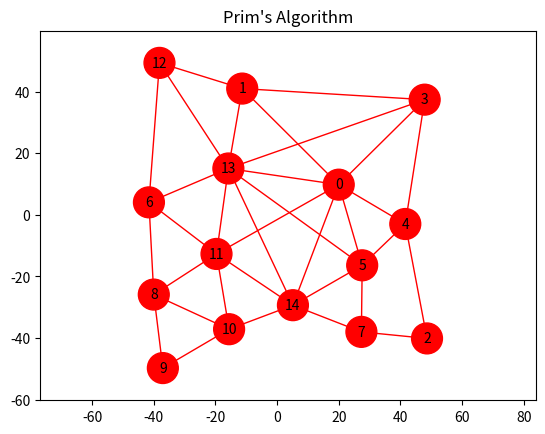

Generate this figure with matplotlib:
import numpy as np
import matplotlib.pyplot as plt
fig, ax = plt.subplots()
ax.set_aspect('equal', adjustable='datalim')
plt.title("Prim's Algorithm")
plt.plot([19.9987,47.8877],[9.7727,37.3609], "ro-", zorder=0, linewidth=1)
plt.plot([19.9987,-15.8174],[9.7727,15.0251], "ro-", zorder=0, linewidth=1)
plt.plot([19.9987,-11.3191],[9.7727,40.9593], "ro-", zorder=0, linewidth=1)
plt.plot([19.9987,41.5958],[9.7727,-2.98699], "ro-", zorder=0, linewidth=1)
plt.plot([19.9987,5.1324],[9.7727,-29.3398], "ro-", zorder=0, linewidth=1)
plt.plot([19.9987,27.6091],[9.7727,-16.3984], "ro-", zorder=0, linewidth=1)
plt.plot([19.9987,-19.6677],[9.7727,-12.703], "ro-", zorder=0, linewidth=1)
plt.plot([-11.3191,-38.1765],[40.9593,49.2957], "ro-", zorder=0, linewidth=1)
plt.plot([-11.3191,47.8877],[40.9593,37.3609], "ro-", zorder=0, linewidth=1)
plt.plot([-11.3191,-15.8174],[40.9593,15.0251], "ro-", zorder=0, linewidth=1)
plt.plot([48.647,27.353],[-40.1251,-37.9995], "ro-", zorder=0, linewidth=1)
plt.plot([48.647,41.5958],[-40.1251,-2.98699], "ro-", zorder=0, linewidth=1)
plt.plot([47.8877,-15.8174],[37.3609,15.0251], "ro-", zorder=0, linewidth=1)
plt.plot([47.8877,41.5958],[37.3609,-2.98699], "ro-", zorder=0, linewidth=1)
plt.plot([41.5958,27.6091],[-2.98699,-16.3984], "ro-", zorder=0, linewidth=1)
plt.plot([27.6091,5.1324],[-16.3984,-29.3398], "ro-", zorder=0, linewidth=1)
plt.plot([27.6091,-15.8174],[-16.3984,15.0251], "ro-", zorder=0, linewidth=1)
plt.plot([27.6091,27.353],[-16.3984,-37.9995], "ro-", zorder=0, linewidth=1)
plt.plot([-41.5978,-19.6677],[4.03539,-12.703], "ro-", zorder=0, linewidth=1)
plt.plot([-41.5978,-15.8174],[4.03539,15.0251], "ro-", zorder=0, linewidth=1)
plt.plot([-41.5978,-38.1765],[4.03539,49.2957], "ro-", zorder=0, linewidth=1)
plt.plot([-41.5978,-40.0239],[4.03539,-25.8923], "ro-", zorder=0, linewidth=1)
plt.plot([27.353,5.1324],[-37.9995,-29.3398], "ro-", zorder=0, linewidth=1)
plt.plot([-40.0239,-37.0789],[-25.8923,-49.7424], "ro-", zorder=0, linewidth=1)
plt.plot([-40.0239,-15.5815],[-25.8923,-37.132], "ro-", zorder=0, linewidth=1)
plt.plot([-40.0239,-19.6677],[-25.8923,-12.703], "ro-", zorder=0, linewidth=1)
plt.plot([-37.0789,-15.5815],[-49.7424,-37.132], "ro-", zorder=0, linewidth=1)
plt.plot([-15.5815,-19.6677],[-37.132,-12.703], "ro-", zorder=0, linewidth=1)
plt.plot([-15.5815,5.1324],[-37.132,-29.3398], "ro-", zorder=0, linewidth=1)
plt.plot([-19.6677,5.1324],[-12.703,-29.3398], "ro-", zorder=0, linewidth=1)
plt.plot([-19.6677,-15.8174],[-12.703,15.0251], "ro-", zorder=0, linewidth=1)
plt.plot([-38.1765,-15.8174],[49.2957,15.0251], "ro-", zorder=0, linewidth=1)
plt.plot([-15.8174,5.1324],[15.0251,-29.3398], "ro-", zorder=0, linewidth=1)
cir = plt.Circle((19.9987,9.7727), 5, color="red", fill=True, zorder=2)
ax.add_patch(cir)
plt.text(19.9987,9.7727,0, ha="center", ma="center", va="center", zorder=3)
cir = plt.Circle((-11.3191,40.9593), 5, color="red", fill=True, zorder=2)
ax.add_patch(cir)
plt.text(-11.3191,40.9593,1, ha="center", ma="center", va="center", zorder=3)
cir = plt.Circle((48.647,-40.1251), 5, color="red", fill=True, zorder=2)
ax.add_patch(cir)
plt.text(48.647,-40.1251,2, ha="center", ma="center", va="center", zorder=3)
cir = plt.Circle((47.8877,37.3609), 5, color="red", fill=True, zorder=2)
ax.add_patch(cir)
plt.text(47.8877,37.3609,3, ha="center", ma="center", va="center", zorder=3)
cir = plt.Circle((41.5958,-2.98699), 5, color="red", fill=True, zorder=2)
ax.add_patch(cir)
plt.text(41.5958,-2.98699,4, ha="center", ma="center", va="center", zorder=3)
cir = plt.Circle((27.6091,-16.3984), 5, color="red", fill=True, zorder=2)
ax.add_patch(cir)
plt.text(27.6091,-16.3984,5, ha="center", ma="center", va="center", zorder=3)
cir = plt.Circle((-41.5978,4.03539), 5, color="red", fill=True, zorder=2)
ax.add_patch(cir)
plt.text(-41.5978,4.03539,6, ha="center", ma="center", va="center", zorder=3)
cir = plt.Circle((27.353,-37.9995), 5, color="red", fill=True, zorder=2)
ax.add_patch(cir)
plt.text(27.353,-37.9995,7, ha="center", ma="center", va="center", zorder=3)
cir = plt.Circle((-40.0239,-25.8923), 5, color="red", fill=True, zorder=2)
ax.add_patch(cir)
plt.text(-40.0239,-25.8923,8, ha="center", ma="center", va="center", zorder=3)
cir = plt.Circle((-37.0789,-49.7424), 5, color="red", fill=True, zorder=2)
ax.add_patch(cir)
plt.text(-37.0789,-49.7424,9, ha="center", ma="center", va="center", zorder=3)
cir = plt.Circle((-15.5815,-37.132), 5, color="red", fill=True, zorder=2)
ax.add_patch(cir)
plt.text(-15.5815,-37.132,10, ha="center", ma="center", va="center", zorder=3)
cir = plt.Circle((-19.6677,-12.703), 5, color="red", fill=True, zorder=2)
ax.add_patch(cir)
plt.text(-19.6677,-12.703,11, ha="center", ma="center", va="center", zorder=3)
cir = plt.Circle((-38.1765,49.2957), 5, color="red", fill=True, zorder=2)
ax.add_patch(cir)
plt.text(-38.1765,49.2957,12, ha="center", ma="center", va="center", zorder=3)
cir = plt.Circle((-15.8174,15.0251), 5, color="red", fill=True, zorder=2)
ax.add_patch(cir)
plt.text(-15.8174,15.0251,13, ha="center", ma="center", va="center", zorder=3)
cir = plt.Circle((5.1324,-29.3398), 5, color="red", fill=True, zorder=2)
ax.add_patch(cir)
plt.text(5.1324,-29.3398,14, ha="center", ma="center", va="center", zorder=3)
plt.show()
